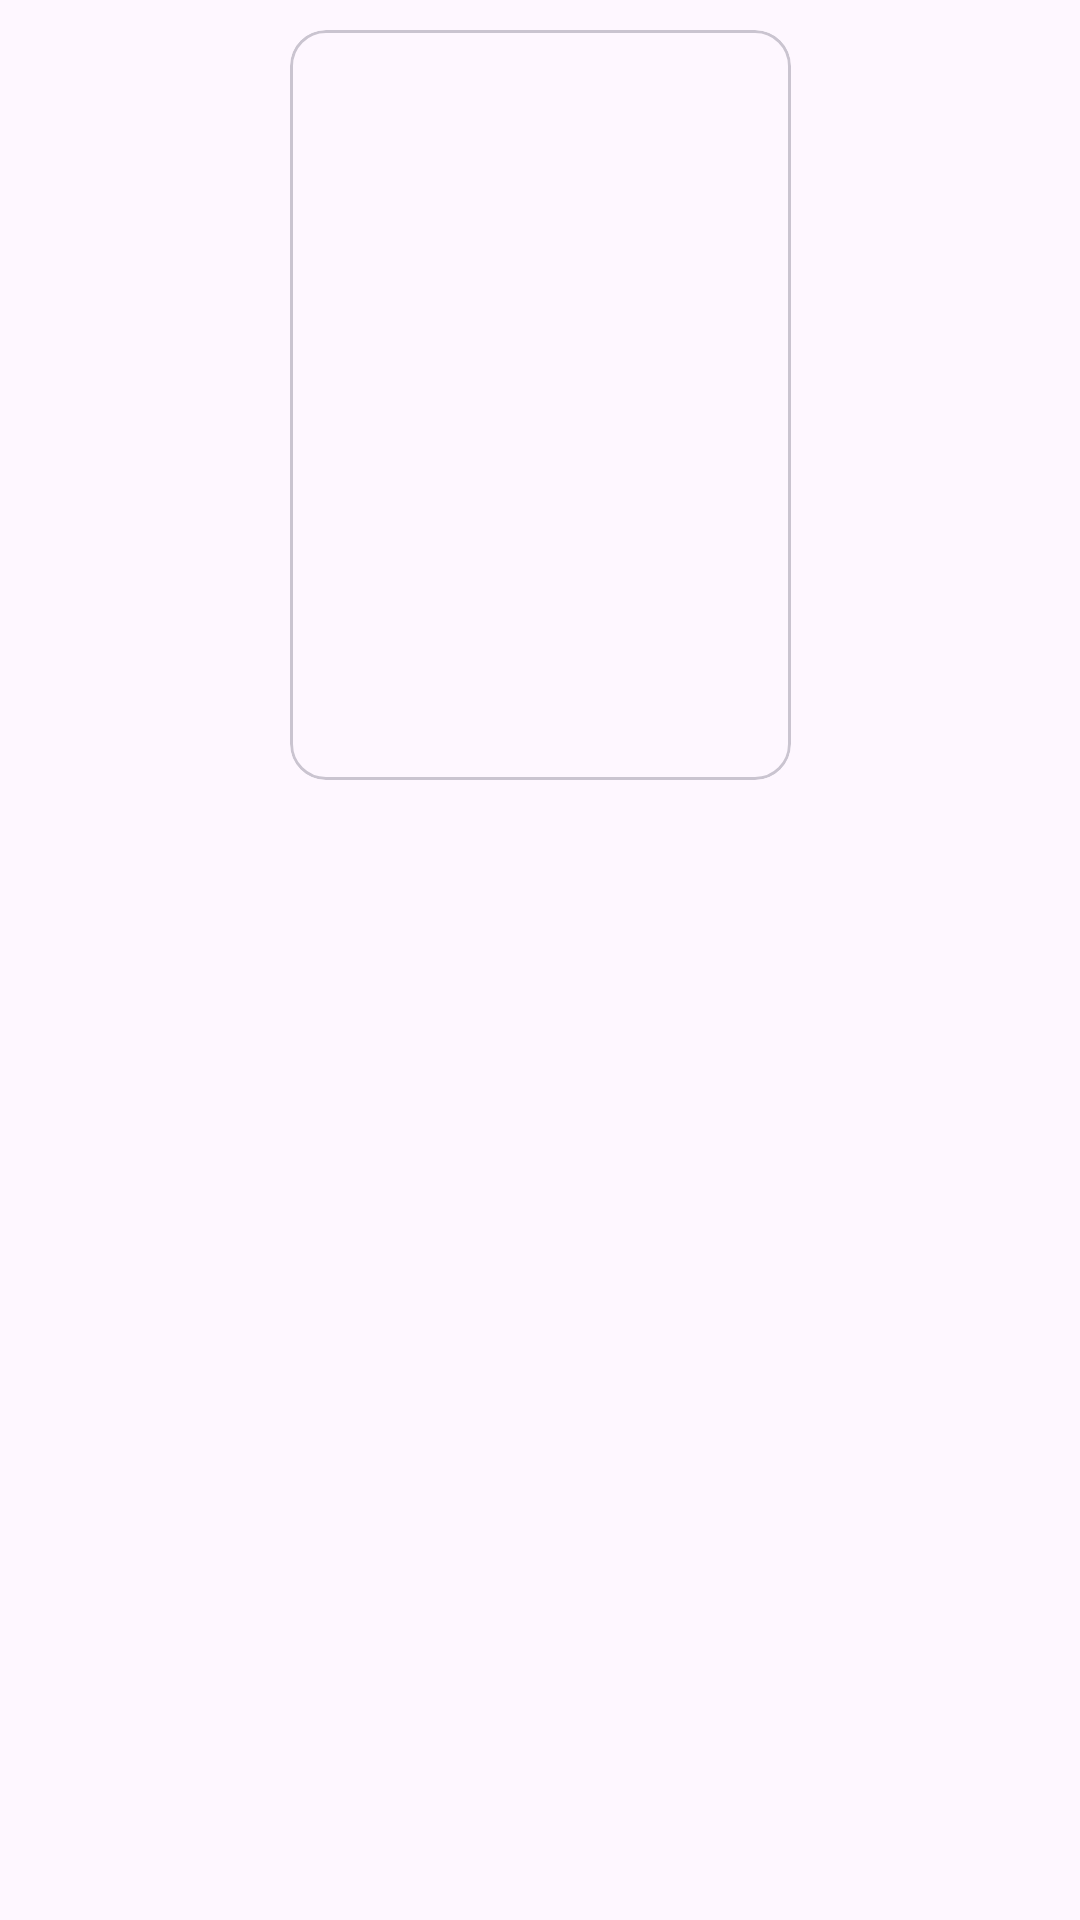

The Android layout XML behind this screen, and the referenced resources:
<!-- AndroidManifest.xml: application theme Base.Theme.MovieDB -->
<!-- res/layout/recycler_item.xml -->
<?xml version="1.0" encoding="utf-8"?>
<androidx.constraintlayout.widget.ConstraintLayout xmlns:android="http://schemas.android.com/apk/res/android"
    xmlns:app="http://schemas.android.com/apk/res-auto"
    android:layout_width="match_parent"
    android:layout_height="wrap_content">

    <com.google.android.material.card.MaterialCardView
        android:id="@+id/materialCardView"
        android:layout_width="@dimen/dp_167"
        android:layout_height="@dimen/dp_250"
        android:layout_marginVertical="@dimen/dp_10"
        app:layout_constraintEnd_toEndOf="parent"
        app:layout_constraintStart_toStartOf="parent"
        app:layout_constraintTop_toTopOf="parent">

        <com.google.android.material.progressindicator.CircularProgressIndicator
            android:id="@+id/loader"
            android:layout_width="wrap_content"
            android:layout_height="wrap_content"
            android:layout_gravity="center"
            android:indeterminate="true"
            android:visibility="gone" />

        <ImageView
            android:id="@+id/deadlink"
            android:layout_width="@dimen/dp_70"
            android:layout_height="@dimen/dp_70"
            android:layout_gravity="center"
            android:src="@drawable/dead"
            android:visibility="gone" />

        <ImageView
            android:id="@+id/poster"
            android:layout_width="match_parent"
            android:layout_height="match_parent" />

    </com.google.android.material.card.MaterialCardView>

    <TextView
        android:id="@+id/name"
        android:layout_width="wrap_content"
        android:layout_height="wrap_content"
        android:paddingHorizontal="@dimen/dp_10"
        android:gravity="center"
        android:paddingBottom="@dimen/dp_10"
        android:textSize="@dimen/sp_20"
        app:layout_constraintEnd_toEndOf="@+id/materialCardView"
        app:layout_constraintStart_toStartOf="@+id/materialCardView"
        app:layout_constraintTop_toBottomOf="@id/materialCardView" />

</androidx.constraintlayout.widget.ConstraintLayout>
<!-- resources referenced by this layout -->
<resources>
  <dimen name="dp_10">10dp</dimen>
  <dimen name="dp_167">167dp</dimen>
  <dimen name="dp_250">250dp</dimen>
  <dimen name="dp_70">70dp</dimen>
  <dimen name="sp_20">20sp</dimen>
  <style name="Base.Theme.MovieDB" parent="Theme.Material3.DayNight">
          <item name="android:statusBarColor">@color/black</item>
      </style>
  <color name="black">#FF000000</color>
</resources>
